Run: headless pygame with SDL's dummy video driver; simulated clock (each Clock.tick advances the game by its frame time, no real sleeping); random seed 0; keys injected as events and as key.get_pressed() state; no mouse input.
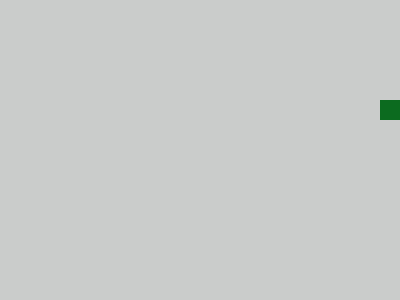
Frame 1 of 1 · flips 1–60 · no input (game ended)

The pygame program that drew these frames:

import sys
import pygame as pg
from random import randint

WHITE =   (255, 255, 255)
BLACK =   (  0,   0,   0)
GRAY =    (202, 204, 203)
GREEN =   ( 12, 107,  31)
D_GREEN = ( 11,  84,  26)
RED =     (255,   0,   0)

PAUSE_KEYS = (pg.K_SPACE, pg.K_p)
DIRECTION_KEYS = (pg.K_UP, pg.K_DOWN, pg.K_LEFT, pg.K_RIGHT)

SCREEN_WIDTH = 400
SCREEN_HEIGHT = 300
BLOCK_SIZE = 20
MAX_X = SCREEN_WIDTH // BLOCK_SIZE - 1
MAX_Y = SCREEN_HEIGHT // BLOCK_SIZE - 1

pg.init()
pg.display.set_caption("Snake")
font = pg.font.SysFont('comicsans', 20, True)
clock = pg.time.Clock()
screen = pg.display.set_mode((SCREEN_WIDTH, SCREEN_HEIGHT))

# 게임 창의 이름 설정
apple = []
extension = False
done = False

# blocks = [[5, 5]]
snake = [[5, 5], [5, 6]]
last_block = snake[-1]
current_direction = 'RIGHT'
is_growing = [False]

def paint_score(snake, screen):
    score = len(snake)
    text = font.render("Score: " + str(score), 1, (0, 0, 0))
    screen.blit(text, (320, 10))

def quit_game():
    pg.quit()
    sys.exit()
    quit()

def pause():
    print(snake)
    pause = True
    while pause:
        for event in pg.event.get():
            if event.type == pg.KEYDOWN and event.key in (pg.K_SPACE, pg.K_p):
                pause = False
            if event.type == pg.QUIT:
                quit_game()
    print(snake)

def move_snake(direction, grow):
    tail = snake[-1]
    # last_block[0] = snake[-1][0]
    # last_block[1] = snake[-1][1]
    for i in range(len(snake)-1, 0, -1):
        snake[i] = snake[i-1][:]
    
    if grow:
        snake.append(tail)
        print('성장한다아')
        is_growing[0] = False            
    # 기존 진행방향에 따라
    if direction == 'UP':
        snake[0][1] -= 1
    elif direction == 'DOWN':
        snake[0][1] += 1
    elif direction == 'LEFT':
        snake[0][0] -= 1
    elif direction == 'RIGHT':
        snake[0][0] += 1
    print(snake[0], direction)

def draw_snake(screen, snake):
    """ screen의 position 위치에 color 색으로 블록을 그립니다. """
    # snake : [(y, x), ...]
    # pg.Rect 인스턴스 ((x, y), (w, h))
    head = pg.Rect((snake[0][0]*BLOCK_SIZE, snake[0][1]*BLOCK_SIZE), (BLOCK_SIZE, BLOCK_SIZE))
    pg.draw.rect(screen, D_GREEN, head)
    if len(snake) > 1:
        for y, x in snake[1:]:
            block = pg.Rect((y*BLOCK_SIZE, x*BLOCK_SIZE), (BLOCK_SIZE, BLOCK_SIZE))
            pg.draw.rect(screen, GREEN, block)

def change_direction(key):
    if key == pg.K_UP:
        return 'UP'
    elif key == pg.K_DOWN:
        return 'DOWN'
    elif key == pg.K_LEFT:
        return 'LEFT'
    elif key == pg.K_RIGHT:
        return 'RIGHT'

def is_valid_change(direction, key):
    if current_direction == 'DOWN' and key == pg.K_UP:
        return False
    elif current_direction == 'UP' and key == pg.K_DOWN:
        return False
    elif current_direction == 'LEFT' and key == pg.K_RIGHT:
        return False
    elif current_direction == 'RIGHT' and key == pg.K_LEFT:
        return False
    else:
        return True

def get_apple_coord():
    x = randint(0, MAX_X)
    y = randint(0, MAX_Y)
    while [x, y] in snake:
        x = randint(0, MAX_X)
        y = randint(0, MAX_Y)
    # apple = pg.Rect((x, y), (BLOCK_SIZE, BLOCK_SIZE))
    # pg.draw.rect(screen, RED, apple)
    return [x, y]

def draw_apple(spot):
    """ screen의 position 위치에 color 색으로 블록을 그립니다. """
    # blocks : [(y, x), ...]
    # pg.Rect 인스턴스 ((x, y), (w, h))
    apple = pg.Rect((spot[0]*BLOCK_SIZE, spot[1]*BLOCK_SIZE), (BLOCK_SIZE, BLOCK_SIZE))
    pg.draw.rect(screen, RED, apple)

def put_apple():
    spot = get_apple_coord()
    draw_apple(spot)
    apple.append(spot)

def is_over():
    if not (0 <= snake[0][0] <= MAX_X and 0 <= snake[0][1] <= MAX_Y):
        print('뱀이 화면 밖으로 탈출했습니다!')
        return True
    elif snake[0] in snake[1:]:
        print(snake)
        print('뱀이 자기 몸을 먹었습니다!')
        return True
    else:
        return False

while True:
    # 1초당 화면 출력 횟수 (10, 30 60 정도로 설정)
    clock.tick(10) 
    screen.fill(GRAY)
    
    # 게임 실행 중 발생하는 이벤트를 포착
    for event in pg.event.get():
        if event.type == pg.QUIT:
            quit_game()

        elif event.type == pg.KEYDOWN:
            if event.key in PAUSE_KEYS:
                pause()
            elif event.key in DIRECTION_KEYS and is_valid_change(current_direction, event.key):
                current_direction = change_direction(event.key)
            
    move_snake(current_direction, is_growing[0])
    
    if apple and snake[0] == apple[0]:
        print('사과를 먹었다! 사과의 위치는 ', end = '')
        print(apple)
        apple.clear()      
        is_growing[0] = True

    draw_snake(screen, snake)    
            
    if is_over():
        quit_game()
    
    if not apple:
        put_apple()
    if apple:
        draw_apple(apple[0])

    paint_score(snake, screen)

    # 메인 루프의 끝에 반드시 display.flip()을 통해 메인 루프에서 진행된 작업을 화면에 업데이트 해주어야 함
    pg.display.flip()

pg.quit()
